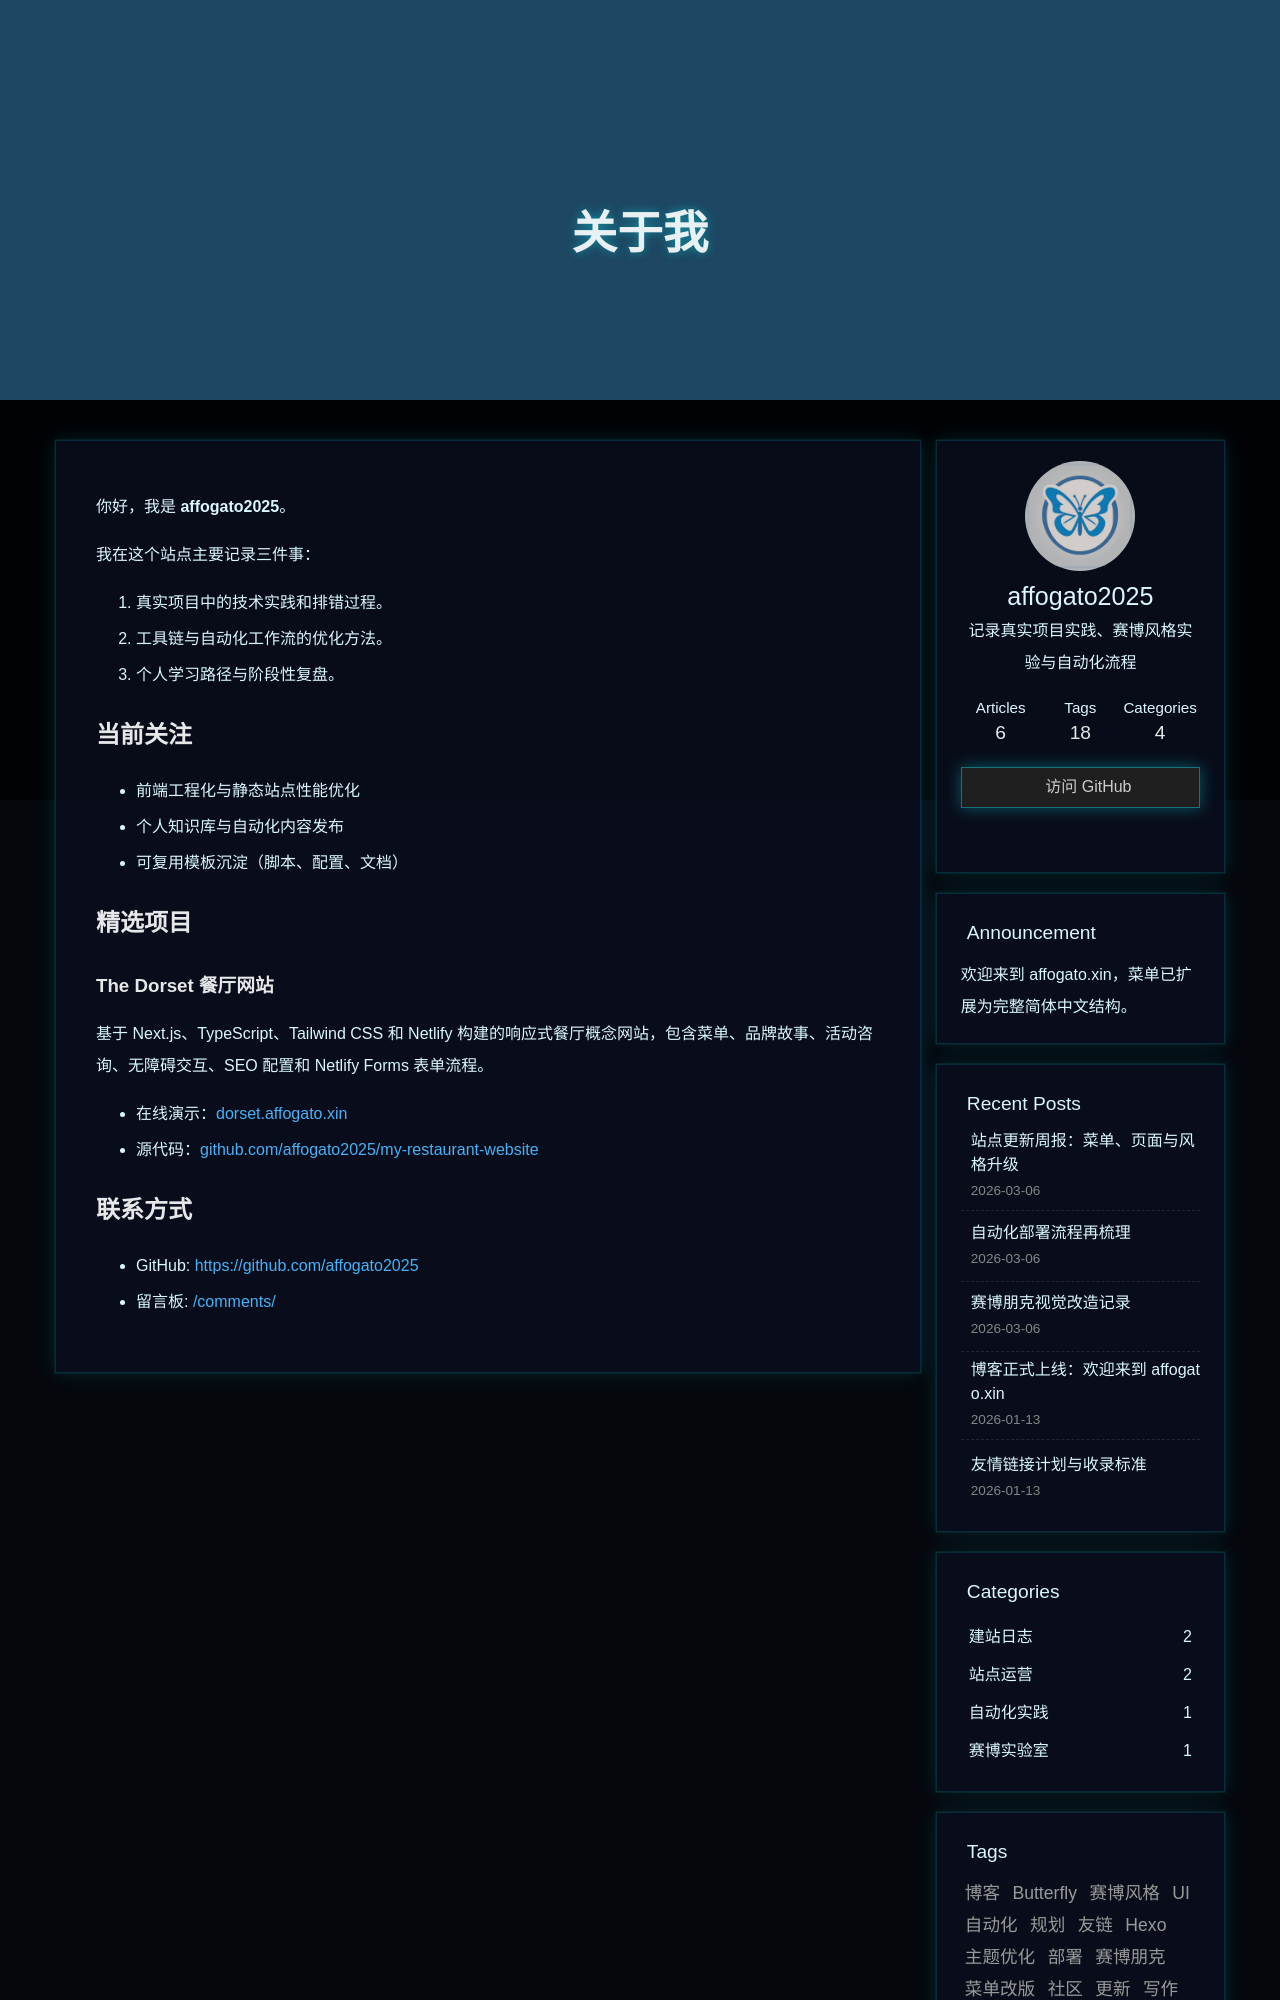

repository: affogato2025/affogato2025.github.io · page: about/index.html · generator: jekyll

---
title: 关于我
date: 2026-03-06 11:20:00
type: about
layout: page
comments: false
---
你好，我是 **affogato2025**。

我在这个站点主要记录三件事：

1. 真实项目中的技术实践和排错过程。  
2. 工具链与自动化工作流的优化方法。  
3. 个人学习路径与阶段性复盘。  

## 当前关注

- 前端工程化与静态站点性能优化  
- 个人知识库与自动化内容发布  
- 可复用模板沉淀（脚本、配置、文档）

## 精选项目
